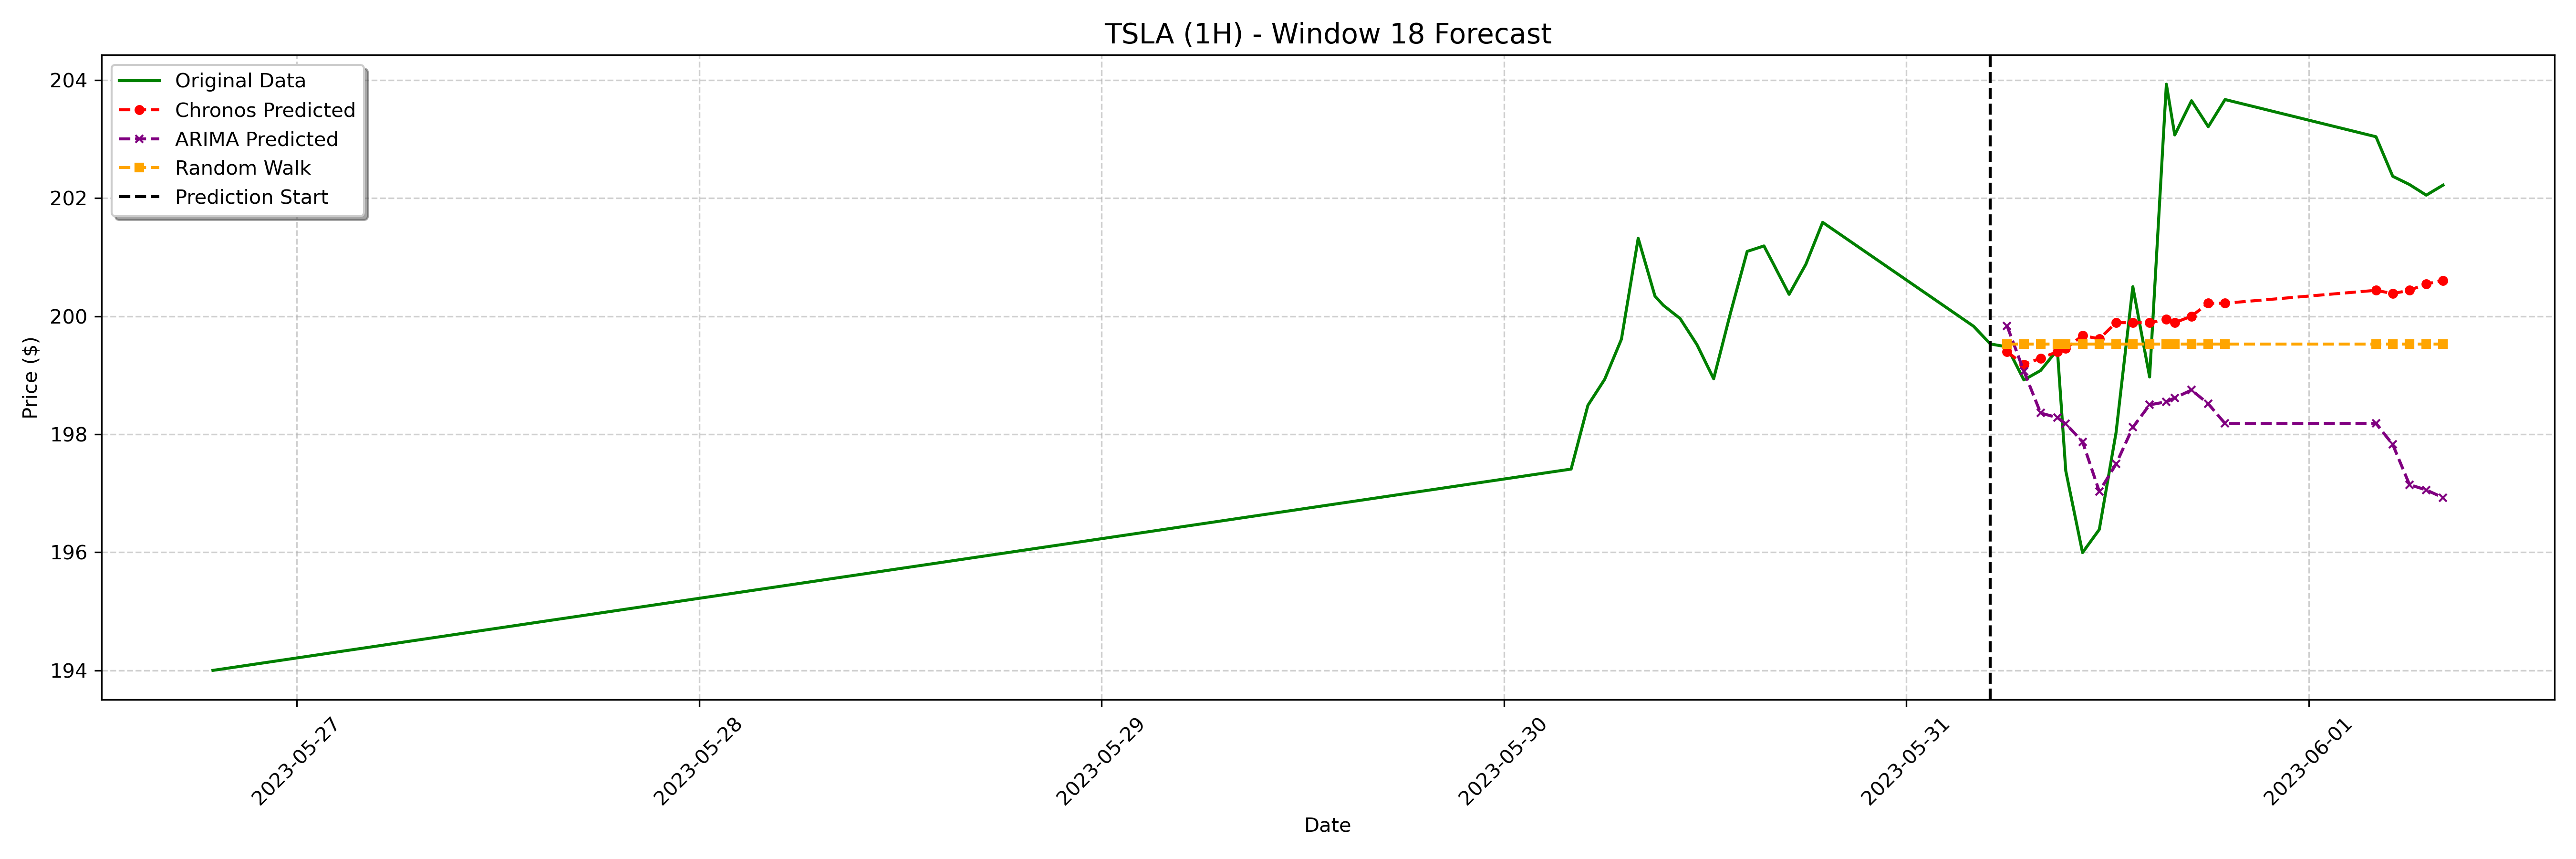

The table this chart was drawn from, first rows:
date, actual, chronos_forecast, arima_forecast, random_walk_forecast
2023-05-31 06:00:00-04:00, 199.5, 199.4, 199.8, 199.5
2023-05-31 07:00:00-04:00, 198.9, 199.2, 199.1, 199.5
2023-05-31 08:00:00-04:00, 199.1, 199.3, 198.4, 199.5
2023-05-31 09:00:00-04:00, 199.4, 199.4, 198.3, 199.5
2023-05-31 09:30:00-04:00, 197.4, 199.5, 198.2, 199.5
2023-05-31 10:30:00-04:00, 196, 199.7, 197.9, 199.5
2023-05-31 11:30:00-04:00, 196.4, 199.6, 197, 199.5
2023-05-31 12:30:00-04:00, 198, 199.9, 197.5, 199.5
2023-05-31 13:30:00-04:00, 200.5, 199.9, 198.1, 199.5
2023-05-31 14:30:00-04:00, 199, 199.9, 198.5, 199.5
2023-05-31 15:30:00-04:00, 203.9, 199.9, 198.6, 199.5
2023-05-31 16:00:00-04:00, 203.1, 199.9, 198.6, 199.5
2023-05-31 17:00:00-04:00, 203.7, 200, 198.7, 199.5
2023-05-31 18:00:00-04:00, 203.2, 200.2, 198.5, 199.5
2023-05-31 19:00:00-04:00, 203.7, 200.2, 198.2, 199.5
2023-06-01 04:00:00-04:00, 203, 200.4, 198.2, 199.5
2023-06-01 05:00:00-04:00, 202.4, 200.4, 197.8, 199.5
2023-06-01 06:00:00-04:00, 202.2, 200.4, 197.1, 199.5
2023-06-01 07:00:00-04:00, 202.1, 200.5, 197.1, 199.5
2023-06-01 08:00:00-04:00, 202.2, 200.6, 196.9, 199.5
